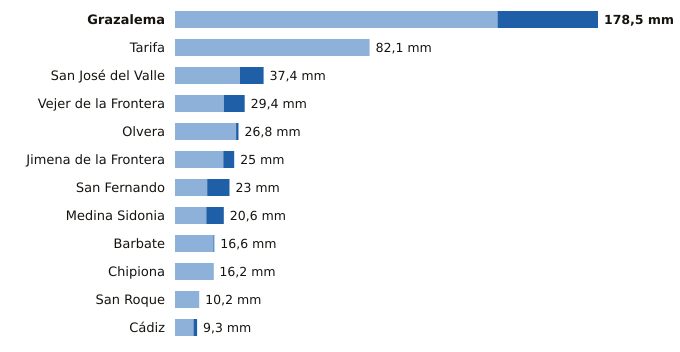

Source data for this figure (header and first rows):
estacion, provincia, indicativo, mm_6_dias_anteriores, mm_hoy, mm_7_dias, horas_de_hoy
Grazalema, Cádiz, 5911X, 136.1, 42.4, 178.5, 9
Tarifa, Cádiz, 6001, 82.1, 0.0, 82.1, 9
San José del Valle, Cádiz, 5950X, 27.4, 10.0, 37.4, 9
Vejer de la Frontera, Cádiz, 5995B, 20.6, 8.8, 29.4, 9
Olvera, Cádiz, 5919X, 25.8, 1.0, 26.8, 8
Jimena de la Frontera, Cádiz, 6042I, 20.4, 4.6, 25.0, 8
San Fernando, Cádiz, 5972Y, 13.6, 9.4, 23.0, 9
Medina Sidonia, Cádiz, 5983X, 13.2, 7.4, 20.6, 7
Barbate, Cádiz, 5996B, 16.2, 0.4, 16.6, 8
Chipiona, Cádiz, 5906X, 16.0, 0.2, 16.2, 8
San Roque, Cádiz, 6056X, 10.2, 0.0, 10.2, 6
Cádiz, Cádiz, 5973, 7.8, 1.5, 9.3, 9
